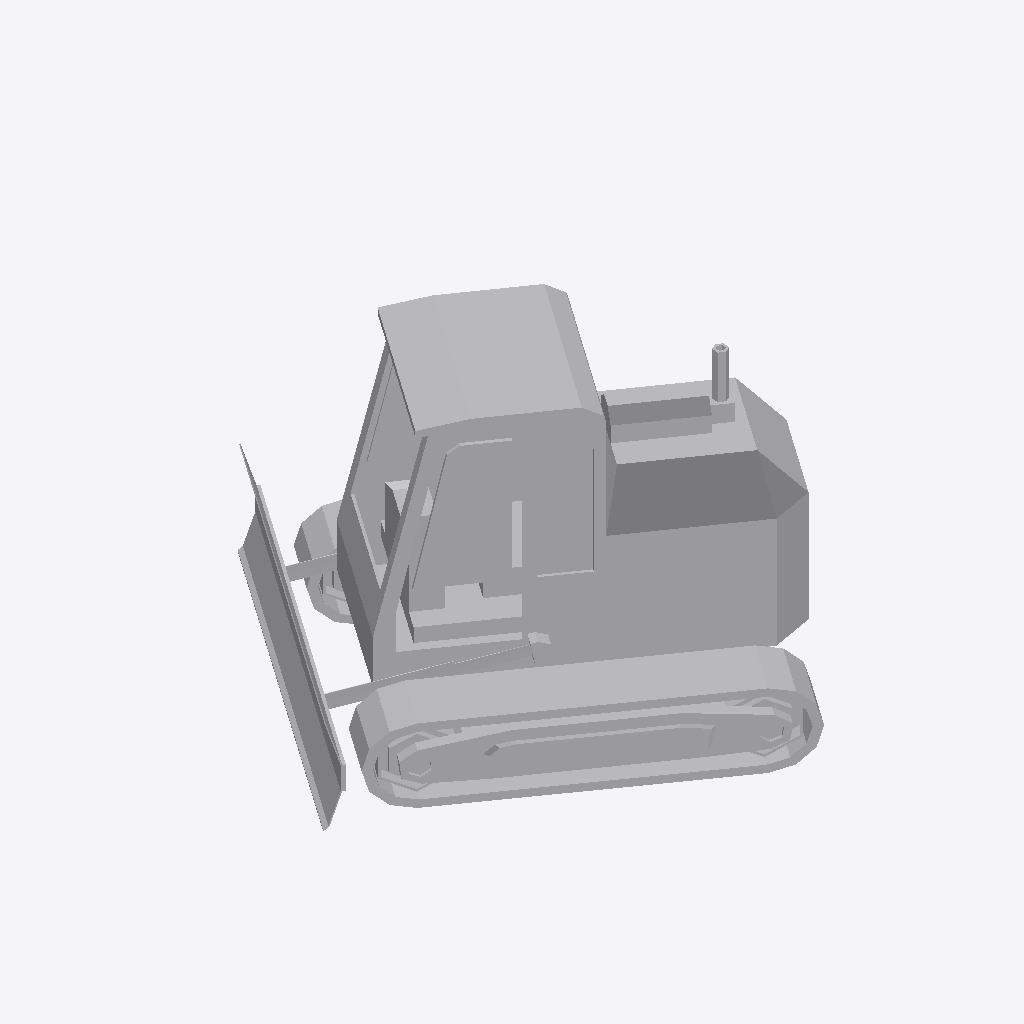
Isometric view of an IFC building model (IFC-SPF (STEP), schema IFC2X3, length unit millimetre), seen from the south-west, elements coloured by IFC class: 1 other element (light grey).
Extent 4.5 m × 4.4 m × 2.7 m (x, y, z). Storeys (1): Default Building Storey at 0.00 m. Elements (1): 1 IfcBuildingElementProxy.

HEADER;
FILE_DESCRIPTION(('ViewDefinition [CoordinationView]'),'2;1');
FILE_NAME('','2021-09-29T13:41:57',(''),(''),'','SketchUp Pro 2015','');
FILE_SCHEMA(('IFC2X3'));
ENDSEC;
DATA;
#1=IFCPROJECT('3YlVNT4Mj4hh6aLom3g6tw',#2,'Default Project','Description of Default Project',$,$,$,(#20),#7);
#24=IFCSITE('3UatMAyjLB5B0$FmXORSwj',#2,'Default Site','Description of Default Site',$,#25,$,$,.ELEMENT.,(24,28,0),(54,25,0),10.0,$,$);
#30=IFCBUILDING('1yks$5g1X7MR8pwx4Px$cz',#2,'Default Building','Description of Default Building',$,#31,$,$,.ELEMENT.,$,$,#36);
#37=IFCBUILDINGSTOREY('28oFjIBmXFsuHCbXk63dEF',#2,'Default Building Storey','Description of Default Building Storey',$,#38,$,$,.ELEMENT.,0.0);
#47=IFCBUILDINGELEMENTPROXY('0EzrM2G1XDW8mHbR7LVivX',#2,'','Description of Object',$,#48,#53,$,$);
ENDSEC;
